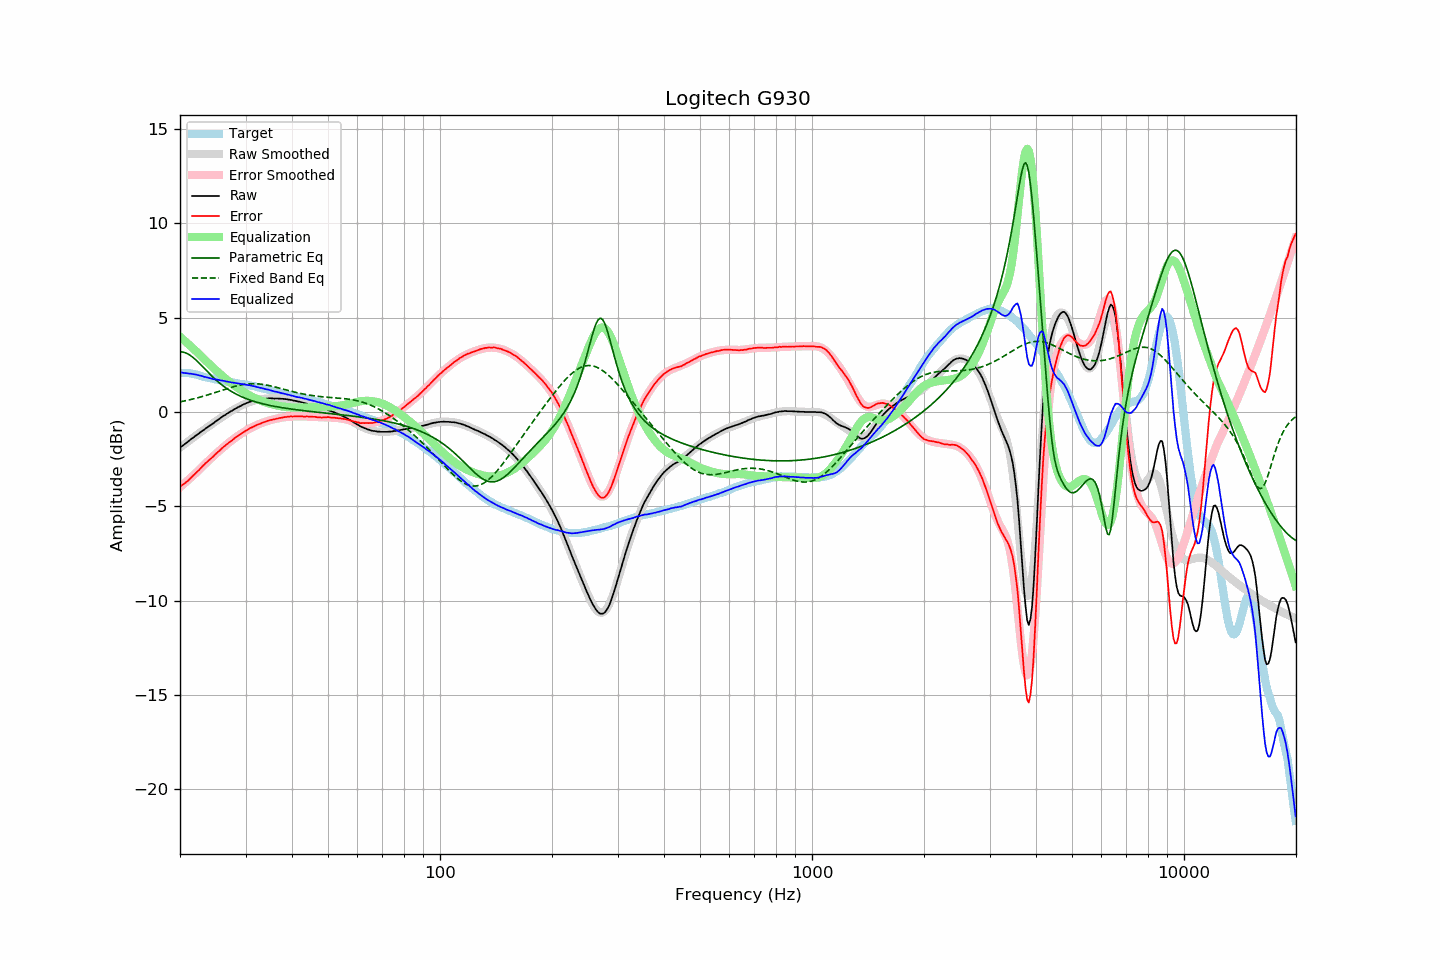

The data file committed next to this chart (first rows):
frequency, raw, error, smoothed, error_smoothed, equalization, parametric_eq, fixed_band_eq, equalized_raw, equalized_smoothed, target
20.00, -1.88, -3.96, -1.89, -3.99, 3.99, 3.18, 0.54, 2.11, 2.10, 2.08
20.20, -1.82, -3.89, -1.82, -3.91, 3.91, 3.18, 0.55, 2.09, 2.09, 2.07
20.40, -1.76, -3.83, -1.76, -3.84, 3.84, 3.17, 0.57, 2.08, 2.08, 2.07
20.61, -1.70, -3.78, -1.69, -3.76, 3.76, 3.15, 0.59, 2.06, 2.07, 2.07
20.81, -1.63, -3.70, -1.63, -3.69, 3.69, 3.12, 0.61, 2.06, 2.06, 2.07
21.02, -1.57, -3.64, -1.56, -3.61, 3.61, 3.07, 0.63, 2.04, 2.05, 2.07
21.23, -1.50, -3.55, -1.50, -3.53, 3.53, 3.02, 0.65, 2.03, 2.04, 2.05
21.44, -1.43, -3.47, -1.43, -3.46, 3.46, 2.96, 0.67, 2.03, 2.02, 2.04
21.66, -1.37, -3.39, -1.37, -3.38, 3.38, 2.90, 0.69, 2.01, 2.01, 2.02
21.87, -1.31, -3.31, -1.31, -3.30, 3.30, 2.83, 0.71, 1.99, 1.99, 2.00
22.09, -1.24, -3.23, -1.24, -3.22, 3.22, 2.75, 0.73, 1.98, 1.98, 1.99
22.31, -1.18, -3.14, -1.18, -3.14, 3.14, 2.67, 0.75, 1.96, 1.96, 1.96
22.54, -1.12, -3.06, -1.12, -3.06, 3.06, 2.58, 0.78, 1.94, 1.94, 1.94
22.76, -1.05, -2.97, -1.06, -2.97, 2.97, 2.50, 0.80, 1.92, 1.92, 1.92
22.99, -0.99, -2.88, -0.99, -2.89, 2.89, 2.41, 0.82, 1.90, 1.89, 1.89
23.22, -0.94, -2.80, -0.93, -2.80, 2.80, 2.32, 0.85, 1.86, 1.87, 1.86
23.45, -0.87, -2.71, -0.87, -2.72, 2.72, 2.23, 0.87, 1.85, 1.85, 1.84
23.69, -0.81, -2.64, -0.81, -2.64, 2.64, 2.14, 0.90, 1.83, 1.83, 1.83
23.92, -0.75, -2.55, -0.75, -2.56, 2.56, 2.06, 0.93, 1.81, 1.81, 1.80
24.16, -0.69, -2.48, -0.69, -2.48, 2.48, 1.97, 0.95, 1.79, 1.79, 1.79
24.40, -0.64, -2.41, -0.63, -2.40, 2.40, 1.89, 0.98, 1.76, 1.77, 1.77
24.65, -0.58, -2.33, -0.57, -2.32, 2.32, 1.81, 1.01, 1.74, 1.75, 1.75
24.89, -0.51, -2.24, -0.51, -2.24, 2.24, 1.73, 1.04, 1.73, 1.73, 1.73
25.14, -0.45, -2.17, -0.45, -2.16, 2.16, 1.65, 1.06, 1.71, 1.71, 1.72
25.39, -0.39, -2.09, -0.39, -2.09, 2.09, 1.58, 1.09, 1.70, 1.70, 1.70
25.65, -0.33, -2.02, -0.33, -2.01, 2.01, 1.51, 1.12, 1.68, 1.68, 1.69
25.91, -0.27, -1.93, -0.27, -1.94, 1.94, 1.44, 1.15, 1.67, 1.67, 1.66
26.16, -0.21, -1.85, -0.22, -1.87, 1.87, 1.37, 1.18, 1.66, 1.65, 1.65
26.43, -0.16, -1.80, -0.16, -1.79, 1.79, 1.31, 1.20, 1.63, 1.63, 1.63
26.69, -0.10, -1.71, -0.10, -1.72, 1.72, 1.25, 1.23, 1.62, 1.62, 1.61
26.96, -0.05, -1.65, -0.05, -1.65, 1.65, 1.19, 1.26, 1.60, 1.60, 1.60
27.23, 0.01, -1.58, 0.00, -1.58, 1.58, 1.14, 1.28, 1.59, 1.59, 1.59
27.50, 0.05, -1.53, 0.06, -1.52, 1.52, 1.09, 1.31, 1.57, 1.57, 1.58
27.77, 0.10, -1.46, 0.11, -1.45, 1.45, 1.04, 1.33, 1.55, 1.56, 1.56
28.05, 0.16, -1.39, 0.15, -1.39, 1.39, 0.99, 1.36, 1.55, 1.54, 1.55
28.33, 0.20, -1.32, 0.20, -1.33, 1.33, 0.94, 1.38, 1.53, 1.53, 1.52
28.62, 0.25, -1.26, 0.25, -1.27, 1.27, 0.90, 1.40, 1.52, 1.52, 1.51
28.90, 0.29, -1.21, 0.29, -1.21, 1.21, 0.86, 1.42, 1.50, 1.50, 1.50
29.19, 0.33, -1.15, 0.34, -1.15, 1.15, 0.82, 1.44, 1.48, 1.49, 1.48
29.48, 0.38, -1.10, 0.38, -1.10, 1.10, 0.78, 1.45, 1.48, 1.47, 1.48
29.78, 0.42, -1.05, 0.42, -1.04, 1.04, 0.75, 1.46, 1.46, 1.46, 1.47
30.08, 0.46, -0.99, 0.46, -0.99, 0.99, 0.71, 1.48, 1.45, 1.45, 1.45
30.38, 0.49, -0.94, 0.49, -0.94, 0.94, 0.68, 1.48, 1.43, 1.43, 1.43
30.68, 0.53, -0.89, 0.52, -0.89, 0.89, 0.65, 1.49, 1.42, 1.41, 1.42
30.99, 0.56, -0.84, 0.55, -0.85, 0.85, 0.62, 1.50, 1.41, 1.40, 1.40
31.30, 0.58, -0.80, 0.58, -0.80, 0.80, 0.59, 1.50, 1.38, 1.38, 1.38
31.61, 0.61, -0.76, 0.60, -0.76, 0.76, 0.56, 1.50, 1.37, 1.36, 1.37
31.93, 0.63, -0.72, 0.63, -0.72, 0.72, 0.54, 1.50, 1.35, 1.34, 1.35
32.24, 0.64, -0.68, 0.65, -0.68, 0.68, 0.51, 1.49, 1.32, 1.33, 1.32
32.57, 0.66, -0.64, 0.66, -0.64, 0.64, 0.49, 1.49, 1.30, 1.31, 1.30
32.89, 0.67, -0.62, 0.68, -0.61, 0.61, 0.47, 1.48, 1.28, 1.28, 1.29
33.22, 0.69, -0.57, 0.69, -0.58, 0.58, 0.44, 1.47, 1.27, 1.26, 1.26
33.55, 0.70, -0.54, 0.70, -0.54, 0.54, 0.42, 1.46, 1.24, 1.24, 1.24
33.89, 0.70, -0.52, 0.70, -0.52, 0.52, 0.40, 1.44, 1.22, 1.22, 1.22
34.23, 0.71, -0.49, 0.71, -0.49, 0.49, 0.38, 1.43, 1.20, 1.20, 1.20
34.57, 0.72, -0.45, 0.72, -0.46, 0.46, 0.37, 1.41, 1.18, 1.18, 1.17
34.92, 0.72, -0.43, 0.72, -0.44, 0.44, 0.35, 1.39, 1.16, 1.16, 1.15
35.27, 0.72, -0.42, 0.72, -0.41, 0.41, 0.33, 1.37, 1.13, 1.13, 1.14
35.62, 0.72, -0.39, 0.72, -0.39, 0.39, 0.31, 1.35, 1.11, 1.11, 1.11
35.97, 0.71, -0.38, 0.72, -0.37, 0.37, 0.30, 1.33, 1.08, 1.09, 1.09
... 635 more rows
